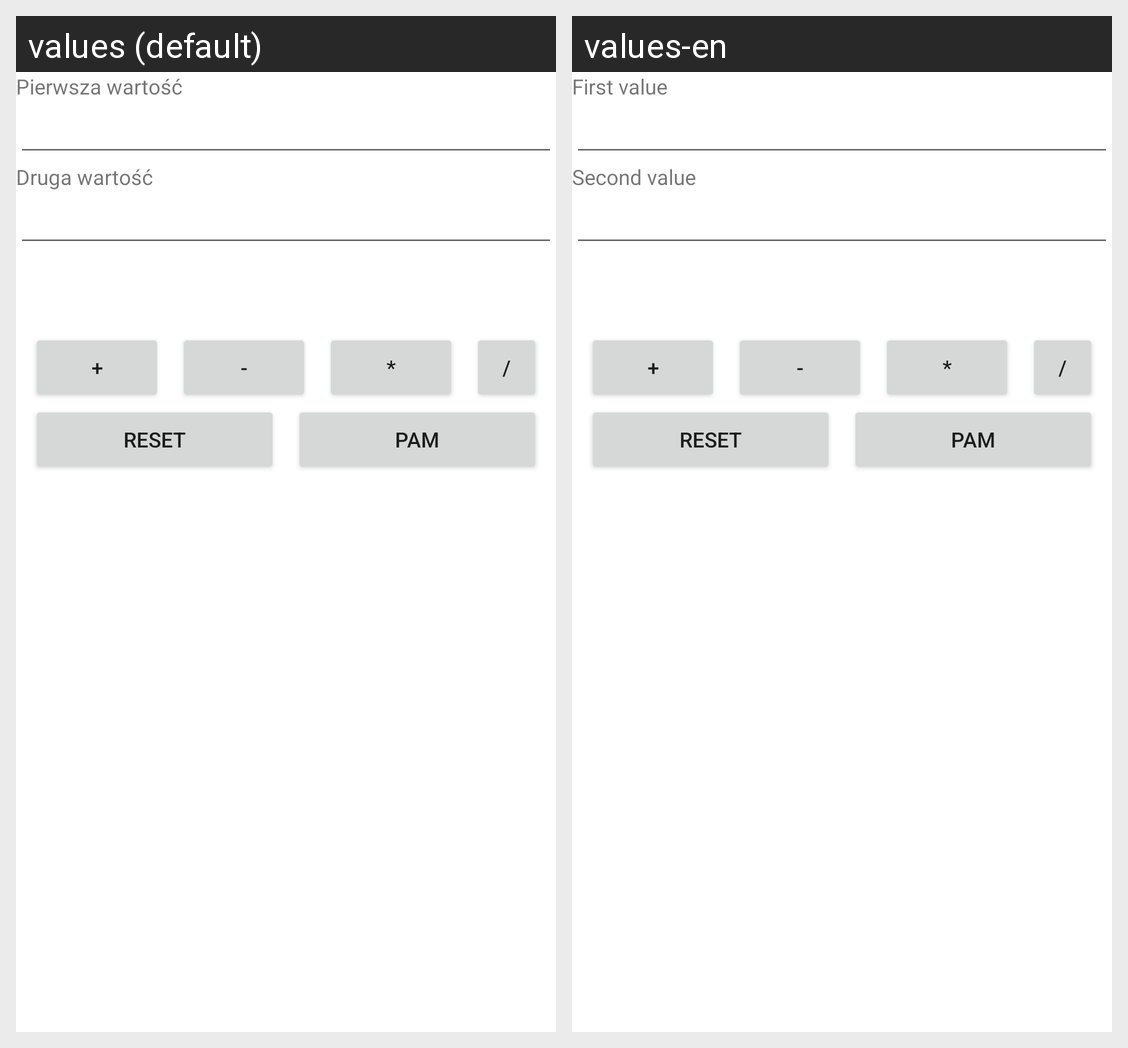

Strings drawn on this Android screen and how each of the app's shown locales translates them:
Android screen res/layout/activity_calculator.xml rendered under 2 locales, left to right: values (default), values-en. Device: Nexus 5 (rendered at 1080×1920; each locale shown at half size, 540×960, under a caption strip naming it); theme Theme.Dracula.
Strings drawn on this screen, with the default value and each locale's value (text and hints the layout hard-codes, and strings that could not be matched under every locale, appear in the picture but are not listed):

first_val
  values: Pierwsza wartość
  values-en: First value

second_val
  values: Druga wartość
  values-en: Second value
